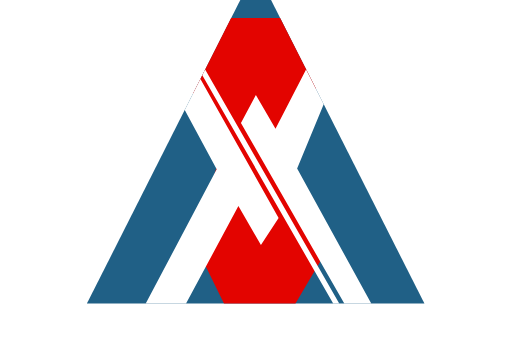
t = 0.00 s
t = 1.67 s: frame unchanged from t = 0.00 s, image omitted
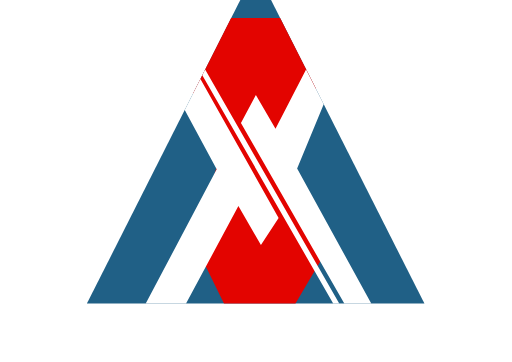
t = 3.33 s
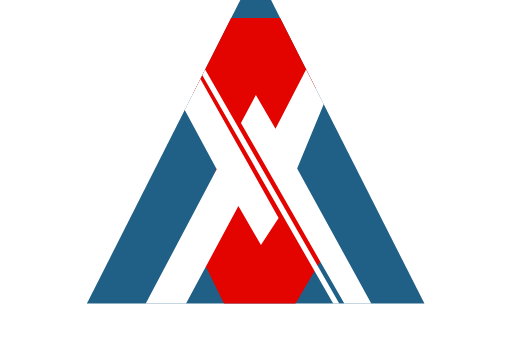
t = 5.00 s
t = 6.67 s: frame unchanged from t = 5.00 s, image omitted
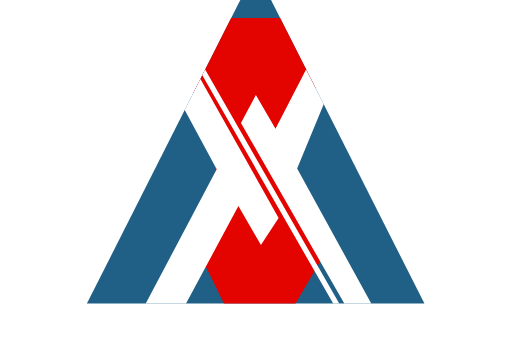
t = 8.33 s

The animated SVG that drew these frames (rendered in a browser with its animation timeline set to each time). Animation: 1 SMIL element (animateTransform=1); frames cover the first 8.33 s, repeats indefinitely.

<?xml version="1.0" encoding="UTF-8"?>
<svg width="135.47mm" height="135.47mm" version="1.1" xmlns="http://www.w3.org/2000/svg" xmlns:cc="http://creativecommons.org/ns#" xmlns:rdf="http://www.w3.org/1999/02/22-rdf-syntax-ns#" style="/*! background-color: black; */" xmlns:dc="http://purl.org/dc/elements/1.1/" viewBox="0 0 135.47 95.785">
    <metadata>
        <rdf:RDF>
            <cc:Work rdf:about="">
                <dc:format xmlns:dc="http://purl.org/dc/elements/1.1/">image/svg+xml</dc:format>
                <dc:type xmlns:dc="http://purl.org/dc/elements/1.1/" rdf:resource="http://purl.org/dc/dcmitype/StillImage" />
            </cc:Work>
        </rdf:RDF>
    </metadata>
    <g transform="matrix(.7088 0 0 .7088 -6.7773 -26.526)">
        <path d="m93.589 26.906a78.519 78.519 0 0 0-67.109 77.675 78.519 78.519 0 0 0 9.2444 36.847zm-43.58 133.65a78.519 78.519 0 0 0 54.99 22.544 78.519 78.519 0 0 0 54.991-22.544zm124.26-19.122a78.519 78.519 0 0 0 9.2467-36.854 78.519 78.519 0 0 0-67.115-77.683z" fill="#fff" style="paint-order:stroke markers fill" />
        <path d="m168 150.75h-126l63.004-124.69z" fill="#206086" style="paint-order:stroke markers fill" />
        <path d="m114.13 44.142-18.28 0.0197-14.263 28.228c2.5018 4.065 5.6841 13.723 9.5052 25.496-4.1745 12.864-7.9466 24.139-10.475 27.242l12.555 25.626h26.693l9.2248-15.732-14.3-35.725 12.641-28.932z" fill="#e30400" stroke-width=".5663" style="paint-order:stroke fill markers" />
        <path d="m123.82 63.322-11.411 22.183-7.331-12.621-5.5745 10.432 38.587 67.439h10.066l-27.678-50.465 9.9224-23.942zm-37.68 0.0564-1.0607 2.1004 48.86 85.276h2.2597zm-1.7686 3.5007-5.8466 11.569 11.927 22.178-26.49 50.129h15.048l19.543-36.45 8.4116 14.624 6.5988-10.134z" fill="#fff" style="paint-order:stroke markers fill" />
    </g>
    <g>
        <animateTransform xmlns="http://www.w3.org/2000/svg" attributeName="transform" begin="0s" dur="30s" type="rotate" repeatCount="indefinite" to="360 67.644638 47.896909" from="0 67.644638 47.896909" />
        <g xmlns="http://www.w3.org/2000/svg" transform="matrix(.36369 .56336 -.56336 .36369 88.706 -44.403)">

            <circle id="path61139" cx="-4.8413" cy="141.1" r="90.968" fill="#f00" opacity=".26619" style="paint-order:stroke markers fill" transform="rotate(-46.266)" display="none" />
            <text textLength="656" transform="rotate(38.746 98.601 101.05)" fill="#ffffff" font-family="'Nexa Bold'" stroke-width=".26458" style="font-variant-caps:normal;font-variant-east-asian:normal;font-variant-ligatures:normal;font-variant-numeric:normal;line-height:0" xml:space="preserve" font-size="13.9px">
                <textPath xlink:href="#path61139" xmlns:xlink="http://www.w3.org/1999/xlink">UKSHUFFLEDANCE▿UKSHUFFLEDANCE▿UKSHUFFLEDANCE▿UKSHUFFLEDANCE▿</textPath>
            </text>
        </g>
    </g>
</svg>
